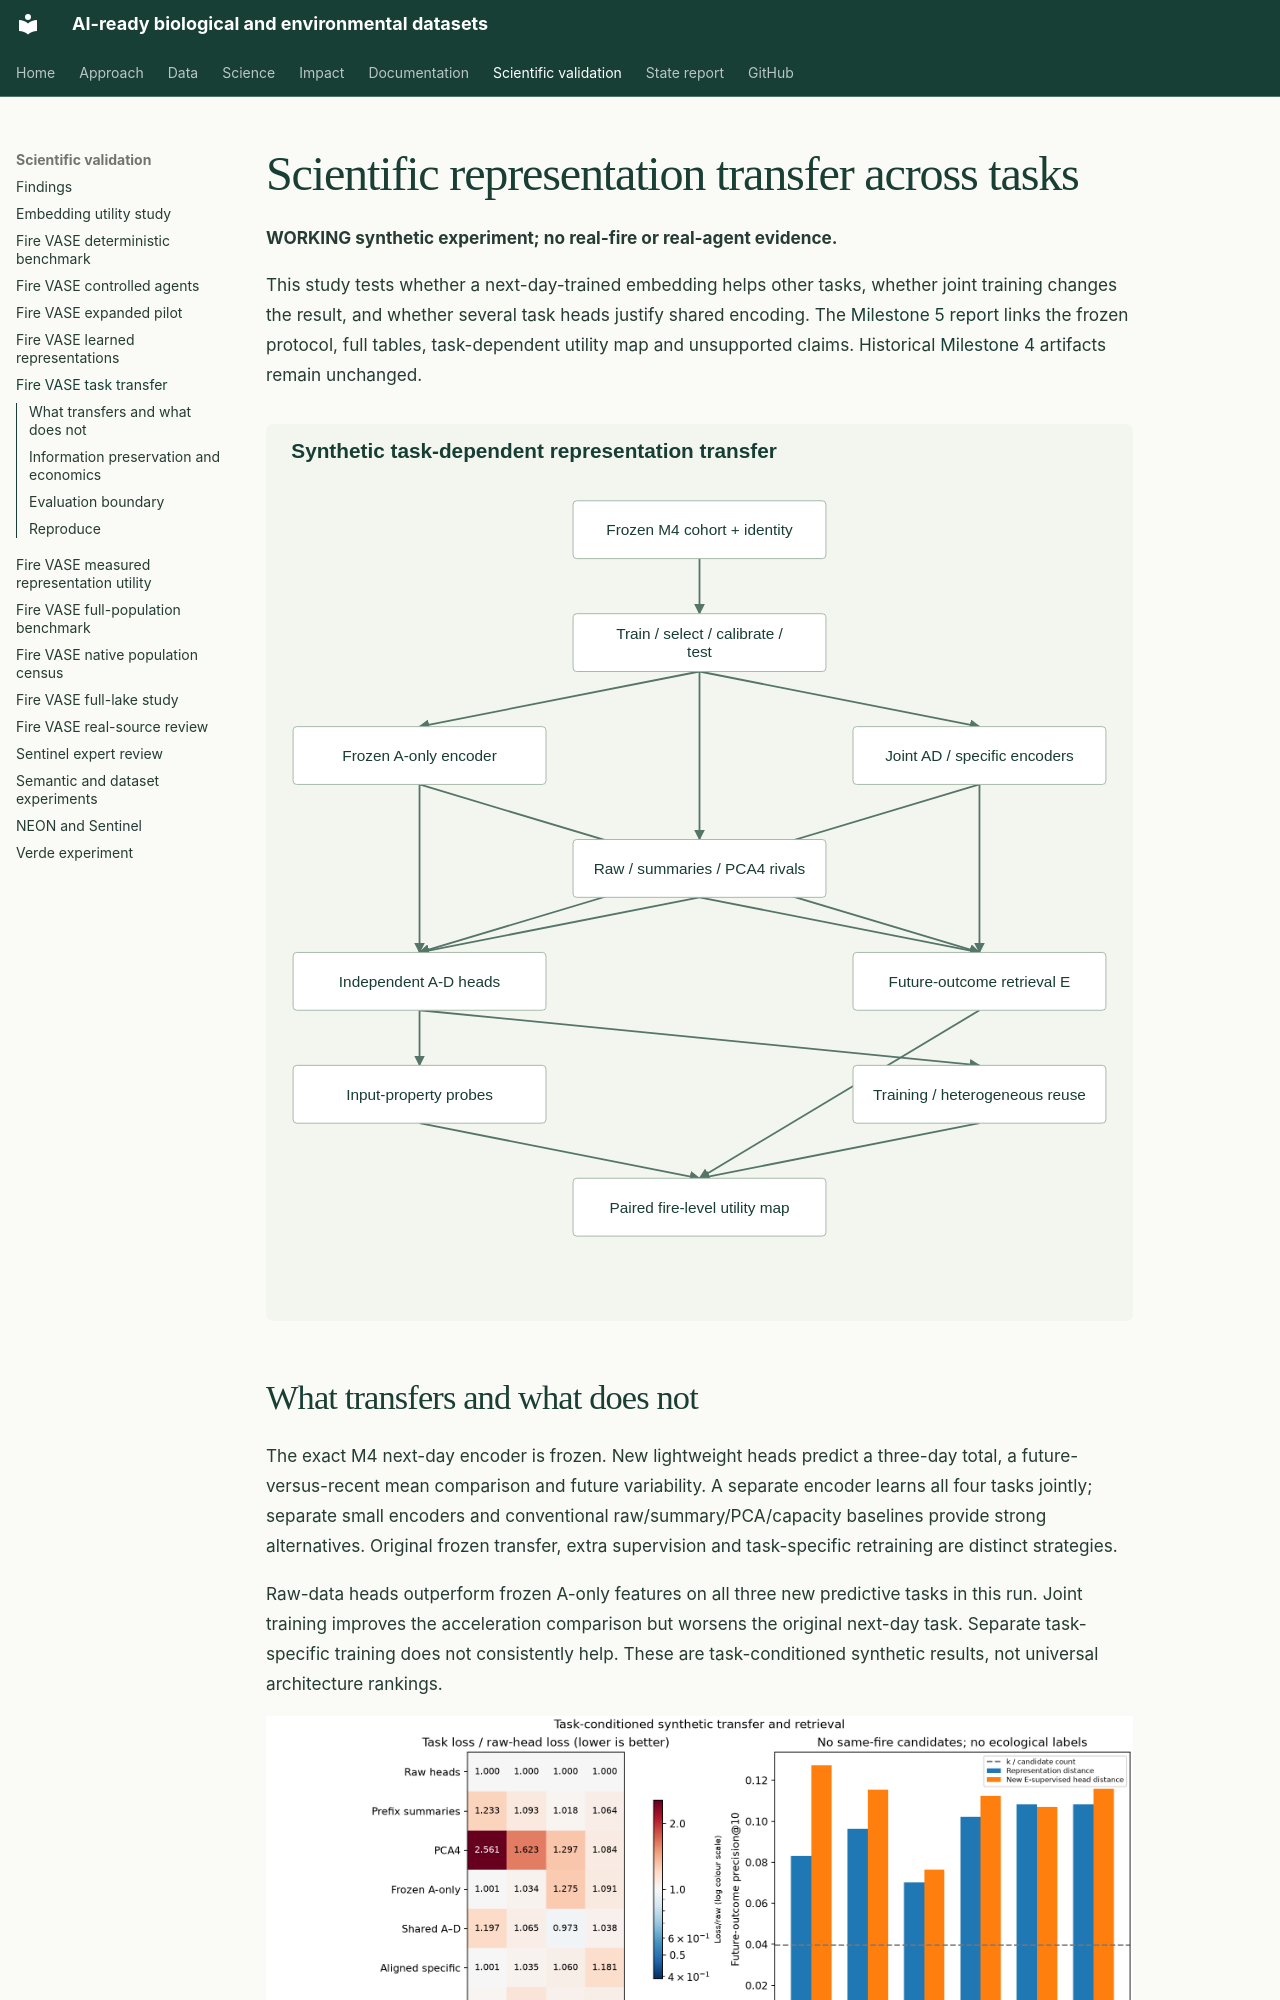

repository: CU-ESIIL/AI_ready_datasets · page: analysis/fire-vase-transfer/index.html · generator: mkdocs

# Scientific representation transfer across tasks

**WORKING synthetic experiment; no real-fire or real-agent evidence.**

This study tests whether a next-day-trained embedding helps other tasks, whether
joint training changes the result, and whether several task heads justify shared
encoding. The [Milestone 5 report](https://github.com/CU-ESIIL/AI_ready_datasets/blob/main/reports/embedding_utility/fire_vase/milestone-5-report.md)
links the frozen protocol, full tables, task-dependent utility map and unsupported
claims. Historical [Milestone 4](fire-vase-learning.md) artifacts remain unchanged.

![Transfer experiment](../assets/figures/embedding-transfer-study.svg)

## What transfers and what does not

The exact M4 next-day encoder is frozen. New lightweight heads predict a three-day
total, a future-versus-recent mean comparison and future variability. A separate
encoder learns all four tasks jointly; separate small encoders and conventional
raw/summary/PCA/capacity baselines provide strong alternatives. Original frozen
transfer, extra supervision and task-specific retraining are distinct strategies.

Raw-data heads outperform frozen A-only features on all three new predictive tasks
in this run. Joint training improves the acceleration comparison but worsens the
original next-day task. Separate task-specific training does not consistently help.
These are task-conditioned synthetic results, not universal architecture rankings.

![Task loss and retrieval](../assets/figures/fire-vase-transfer-tasks.png)

Learned distances retrieve similar future patterns better than raw input distances.
When raw data get an outcome-trained retrieval head, that ordering reverses. Relevance
comes from held-out future observations, not ecological labels; all same-fire prefixes
are excluded. These tasks are independently defined but share future observations
and are statistically dependent.
